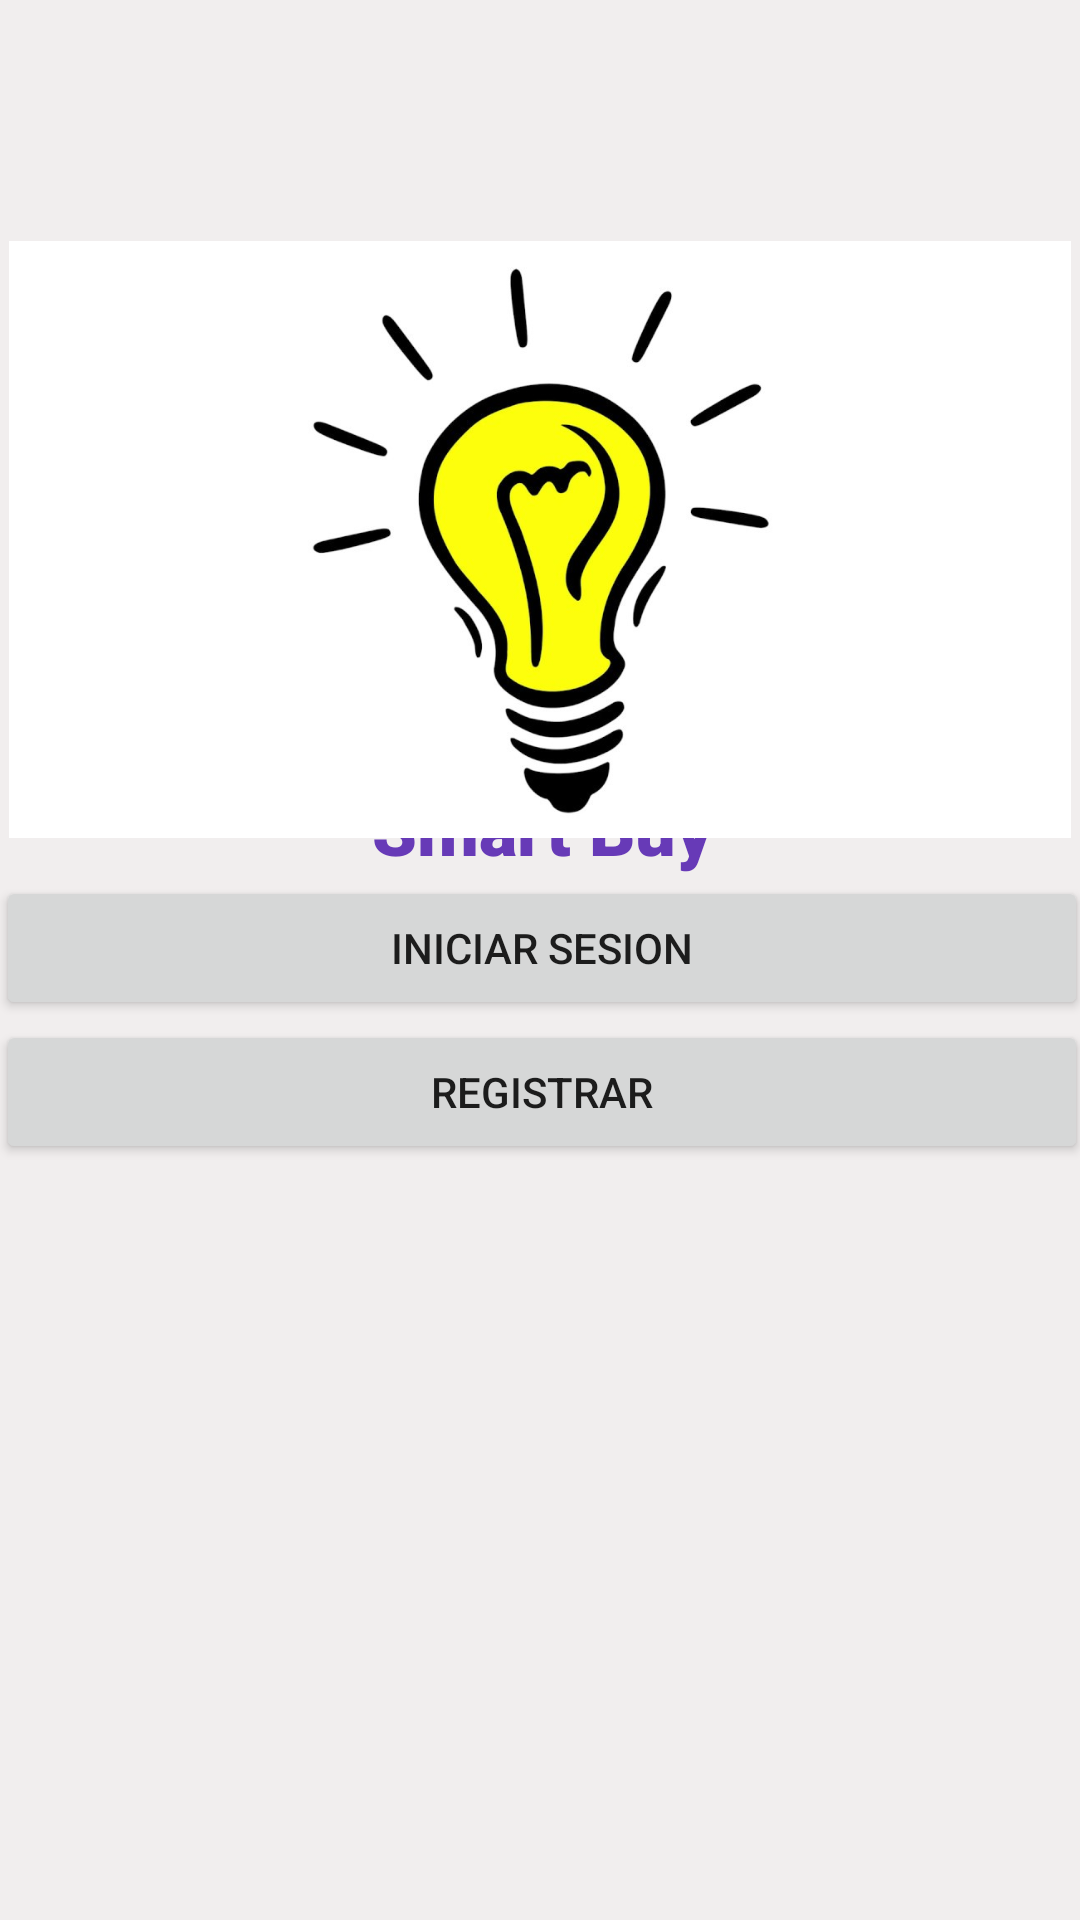

Here is an Android app screen rendered from its layout file. Give the layout XML and the strings, colors and styles it references.
<!-- AndroidManifest.xml: application theme Theme.SmartBuy -->
<!-- res/layout/activity_main.xml -->
<?xml version="1.0" encoding="utf-8"?>
<androidx.constraintlayout.widget.ConstraintLayout xmlns:android="http://schemas.android.com/apk/res/android"
    xmlns:app="http://schemas.android.com/apk/res-auto"
    xmlns:tools="http://schemas.android.com/tools"
    android:layout_width="match_parent"
    android:layout_height="match_parent"
    android:background="#FBFAFA"
    android:backgroundTint="#F1EEEE"
    tools:context=".MainActivity">

    <LinearLayout
        android:id="@+id/MainL"
        android:layout_width="364dp"
        android:layout_height="630dp"
        android:gravity="center_vertical"
        android:orientation="vertical"
        app:layout_constraintBottom_toBottomOf="parent"
        app:layout_constraintEnd_toEndOf="parent"
        app:layout_constraintHorizontal_bias="0.49"
        app:layout_constraintStart_toStartOf="parent"
        app:layout_constraintTop_toTopOf="parent"
        app:layout_constraintVertical_bias="0.892">

        <TextView
            android:id="@+id/textView2"
            android:layout_width="match_parent"
            android:layout_height="wrap_content"
            android:fontFamily="sans-serif-black"
            android:text="Smart Buy"
            android:textAlignment="center"
            android:textColor="#673AB7"
            android:textColorHighlight="@color/purple_200"
            android:textColorLink="@color/purple_200"
            android:textIsSelectable="false"
            android:textSize="24sp" />

        <Button
            android:id="@+id/btn_ini"
            android:layout_width="match_parent"
            android:layout_height="wrap_content"
            android:onClick="iniciar"
            android:text="@string/btn_iniciarsesion"
            app:iconTint="#3F51B5" />

        <Button
            android:id="@+id/btn_r"
            android:layout_width="match_parent"
            android:layout_height="wrap_content"
            android:onClick="registrar"
            android:text="Registrar"
            app:iconTint="#3F51B5"
            tools:text="@string/btn_registrar" />

    </LinearLayout>

    <ImageView
        android:id="@+id/imageView4"
        android:layout_width="354dp"
        android:layout_height="335dp"
        app:layout_constraintBottom_toBottomOf="parent"
        app:layout_constraintEnd_toEndOf="parent"
        app:layout_constraintHorizontal_bias="0.491"
        app:layout_constraintStart_toStartOf="parent"
        app:layout_constraintTop_toTopOf="parent"
        app:layout_constraintVertical_bias="0.04"
        app:srcCompat="@drawable/maxresdefault" />

</androidx.constraintlayout.widget.ConstraintLayout>
<!-- resources referenced by this layout -->
<resources>
  <!-- drawable maxresdefault: jpg bitmap (drawable, 39822 bytes) -->
  <string name="btn_iniciarsesion">iniciar sesion</string>
  <string name="btn_registrar">registrar</string>
  <style name="Theme.SmartBuy" parent="Theme.MaterialComponents.DayNight.DarkActionBar">
          
          <item name="colorPrimary">@color/purple_500</item>
          <item name="colorPrimaryVariant">@color/purple_700</item>
          <item name="colorOnPrimary">@color/white</item>
          
          <item name="colorSecondary">@color/teal_200</item>
          <item name="colorSecondaryVariant">@color/teal_700</item>
          <item name="colorOnSecondary">@color/black</item>
          
          <item name="android:statusBarColor">?attr/colorPrimaryVariant</item>
          
      </style>
  <!-- not gathered from this repository: default colours our renderer supplied (Android Studio template values) -->
  <color name="purple_200">#FFBB86FC</color>
  <color name="purple_500">#FF6200EE</color>
  <color name="purple_700">#FF3700B3</color>
  <color name="teal_200">#FF03DAC5</color>
  <color name="teal_700">#FF018786</color>
  <color name="black">#FF000000</color>
  <color name="white">#FFFFFFFF</color>
</resources>
